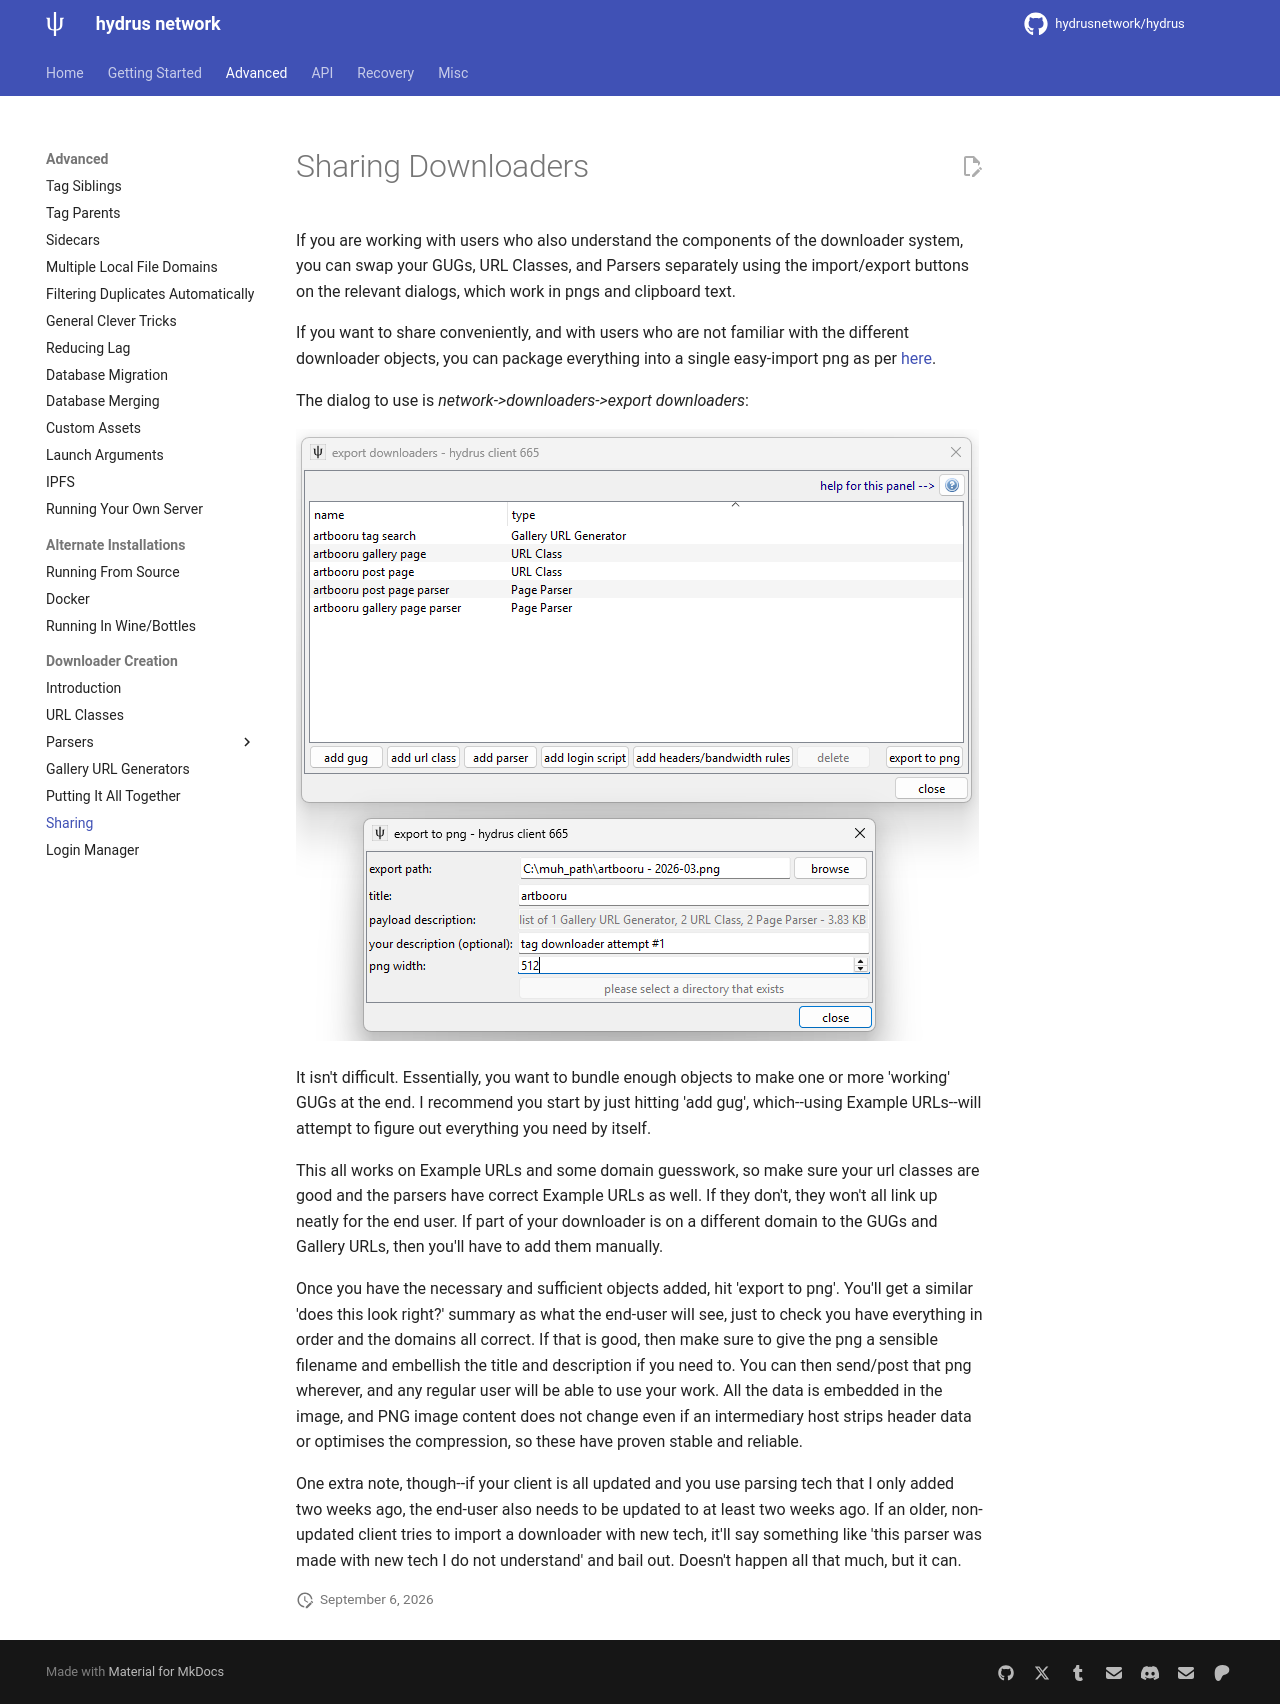

repository: grfwings/hydrus · page: downloader_sharing.html · generator: mkdocs

---
title: Sharing
---

# Sharing Downloaders

If you are working with users who also understand the components of the downloader system, you can swap your GUGs, URL Classes, and Parsers separately using the import/export buttons on the relevant dialogs, which work in pngs and clipboard text.

If you want to share conveniently, and with users who are not familiar with the different downloader objects, you can package everything into a single easy-import png as per [here](adding_new_downloaders.md).

The dialog to use is _network->downloaders->export downloaders_:

![](images/downloader_export_panel.png)

It isn't difficult. Essentially, you want to bundle enough objects to make one or more 'working' GUGs at the end. I recommend you start by just hitting 'add gug', which--using Example URLs--will attempt to figure out everything you need by itself.

This all works on Example URLs and some domain guesswork, so make sure your url classes are good and the parsers have correct Example URLs as well. If they don't, they won't all link up neatly for the end user. If part of your downloader is on a different domain to the GUGs and Gallery URLs, then you'll have to add them manually.

Once you have the necessary and sufficient objects added, hit 'export to png'. You'll get a similar 'does this look right?' summary as what the end-user will see, just to check you have everything in order and the domains all correct. If that is good, then make sure to give the png a sensible filename and embellish the title and description if you need to. You can then send/post that png wherever, and any regular user will be able to use your work. All the data is embedded in the image, and PNG image content does not change even if an intermediary host strips header data or optimises the compression, so these have proven stable and reliable.

One extra note, though--if your client is all updated and you use parsing tech that I only added two weeks ago, the end-user also needs to be updated to at least two weeks ago. If an older, non-updated client tries to import a downloader with new tech, it'll say something like 'this parser was made with new tech I do not understand' and bail out. Doesn't happen all that much, but it can.
